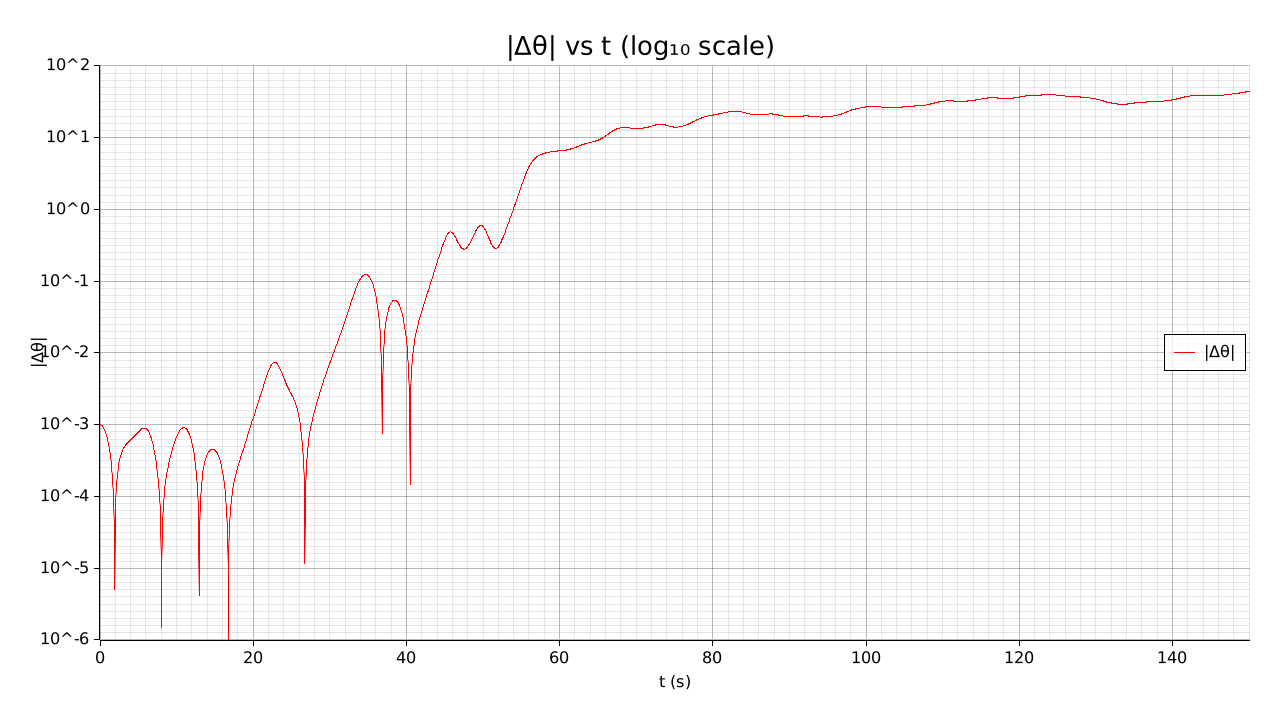

Values plotted in this chart, from the file beside it:
t, delta_theta
0.000000, 0.001000
0.04, 0.000999
0.08, 0.000997
0.12, 0.000993
0.16, 0.000988
0.2, 0.000981
0.24, 0.000973
0.28, 0.000964
0.32, 0.000953
0.36, 0.000941
0.4, 0.000927
0.44, 0.000913
0.48, 0.000897
0.52, 0.000881
0.56, 0.000863
0.6, 0.000844
0.64, 0.000825
0.68, 0.000804
0.72, 0.000783
0.76, 0.000761
0.8, 0.000738
0.84, 0.000714
0.88, 0.000690
0.92, 0.000665
0.96, 0.000640
1, 0.000614
1.04, 0.000588
1.08, 0.000561
1.12, 0.000534
1.16, 0.000507
1.2, 0.000479
1.24, 0.000452
1.28, 0.000424
1.32, 0.000396
1.36, 0.000368
1.4, 0.000340
1.44, 0.000312
1.48, 0.000284
1.52, 0.000257
1.56, 0.000229
1.6, 0.000202
1.64, 0.000175
1.68, 0.000148
1.72, 0.000121
1.76, 0.000095
1.8, 0.000070
1.84, 0.000044
1.88, 0.000019
1.92, 0.000005
1.96, 0.000029
2, 0.000052
2.04, 0.000075
2.08, 0.000098
2.12, 0.000119
2.16, 0.000141
2.2, 0.000161
2.24, 0.000181
2.28, 0.000201
2.32, 0.000219
2.36, 0.000238
... 3,691 more rows
